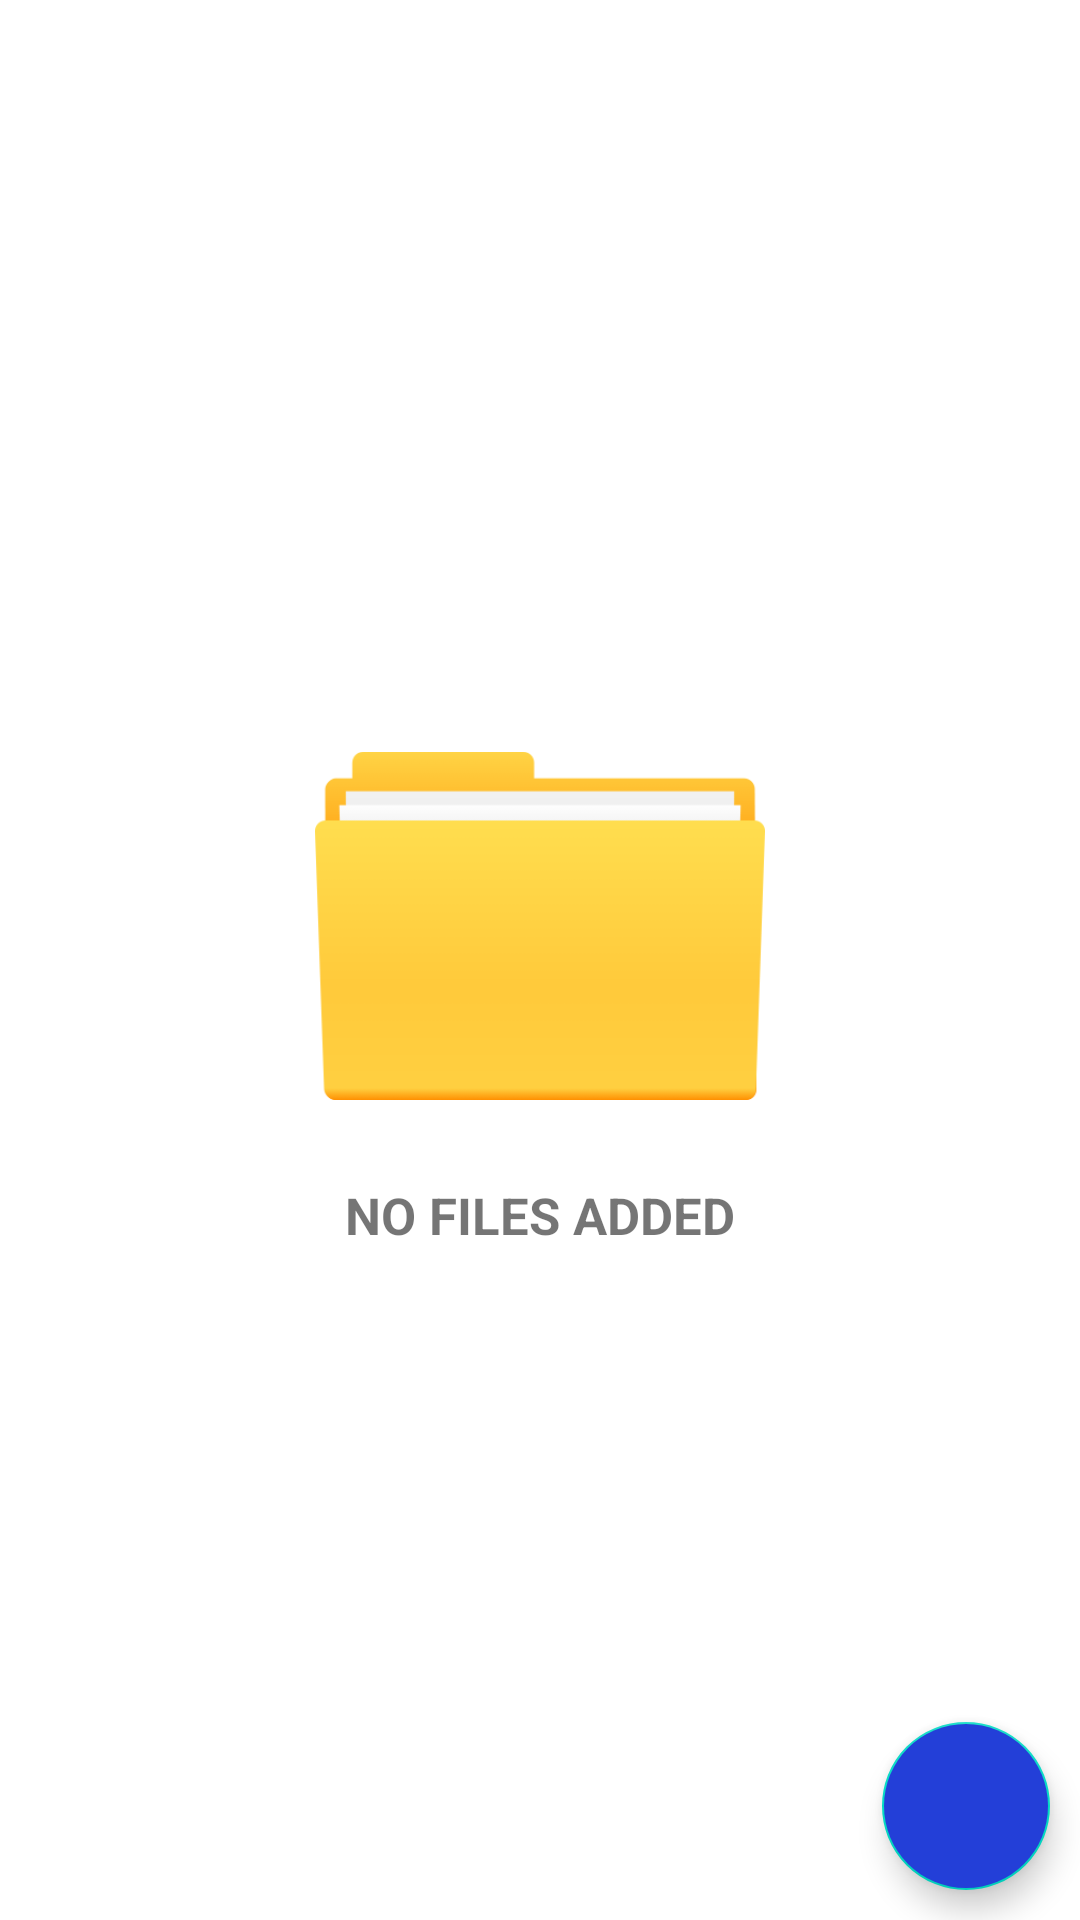

Here is an Android app screen rendered from its layout file. Give the layout XML and the strings, colors and styles it references.
<!-- AndroidManifest.xml: application theme Theme.Project_Trip -->
<!-- res/layout/fragment_documents.xml -->
<?xml version="1.0" encoding="utf-8"?>
<RelativeLayout xmlns:android="http://schemas.android.com/apk/res/android"
    xmlns:tools="http://schemas.android.com/tools"
    android:layout_width="match_parent"
    android:layout_height="match_parent"
    xmlns:app="http://schemas.android.com/apk/res-auto"
    tools:context=".ui.fragments.DocumentsFragment">

    <LinearLayout
        android:gravity="center"
        android:layout_width="match_parent"
        android:layout_height="match_parent"
        android:orientation="vertical">

        <ImageView
            android:layout_width="150dp"
            android:layout_height="170dp"
            android:src="@drawable/file2"/>

        <TextView
            android:textStyle="bold"
            android:textSize="17sp"
            android:textAllCaps="true"
            android:layout_width="wrap_content"
            android:layout_height="wrap_content"
            android:text="No Files Added"
            />

    </LinearLayout>

    <com.google.android.material.floatingactionbutton.FloatingActionButton
        android:id="@+id/fab"
        android:layout_width="wrap_content"
        android:layout_height="wrap_content"
        android:layout_alignParentRight="true"
        android:layout_alignParentBottom="true"
        android:layout_marginStart="10dp"
        android:layout_marginTop="10dp"
        android:layout_marginEnd="10dp"
        android:layout_marginBottom="10dp"
        android:backgroundTint="#233FD8"
        android:src="@drawable/ic_baseline_add_24"
        app:tint="@android:color/white" />



</RelativeLayout>
<!-- resources referenced by this layout -->
<resources>
  <!-- drawable file2: png bitmap (drawable, 4601 bytes) -->
  <style name="Theme.Project_Trip" parent="Theme.MaterialComponents.DayNight.NoActionBar">
          
          <item name="colorPrimary">@color/purple_500</item>
          <item name="colorPrimaryVariant">@color/purple_700</item>
          <item name="colorOnPrimary">@color/white</item>
          
          <item name="colorSecondary">@color/teal_200</item>
          <item name="colorSecondaryVariant">@color/teal_700</item>
          <item name="colorOnSecondary">@color/black</item>
          
          <item name="android:statusBarColor" tools:targetApi="l">?attr/colorPrimaryVariant</item>
          
      </style>
  <color name="purple_500">#FF6200EE</color>
  <color name="purple_700">#FF3700B3</color>
  <color name="white">#FFFFFFFF</color>
  <color name="teal_200">#FF03DAC5</color>
  <color name="teal_700">#FF018786</color>
  <color name="black">#FF000000</color>
</resources>
